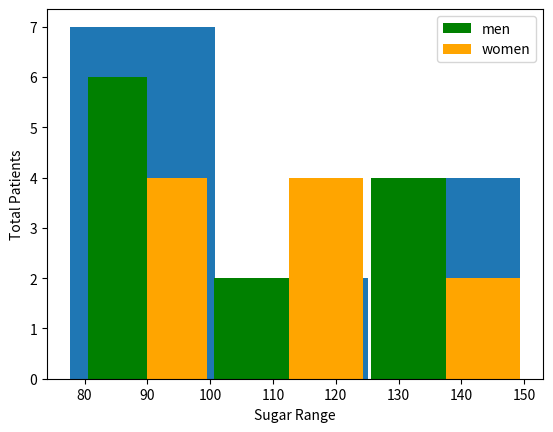

Here is the Python script that generated this plot:
import matplotlib.pyplot as plt
blood_sugar = [113,85,90,150,149,88,93,115,135,80,77,82,129]
# y axis will calculate the freq of numbers in histogram

plt.hist(blood_sugar, bins=3, rwidth=0.95)
# plt.show()

blood_sugar_men = [113,85,90,150,149,88,93,115,135,80,77,82,129]
blood_sugar_women = [67,98,89,120,133,150,84,69,89,79,120,112,100]

plt.xlabel('Sugar Range')
plt.ylabel('Total Patients')
plt.hist([blood_sugar_men, blood_sugar_women], bins=[80,100,125,150], rwidth=0.95,color=['green','orange'], label=['men','women'])
plt.legend()
plt.show()